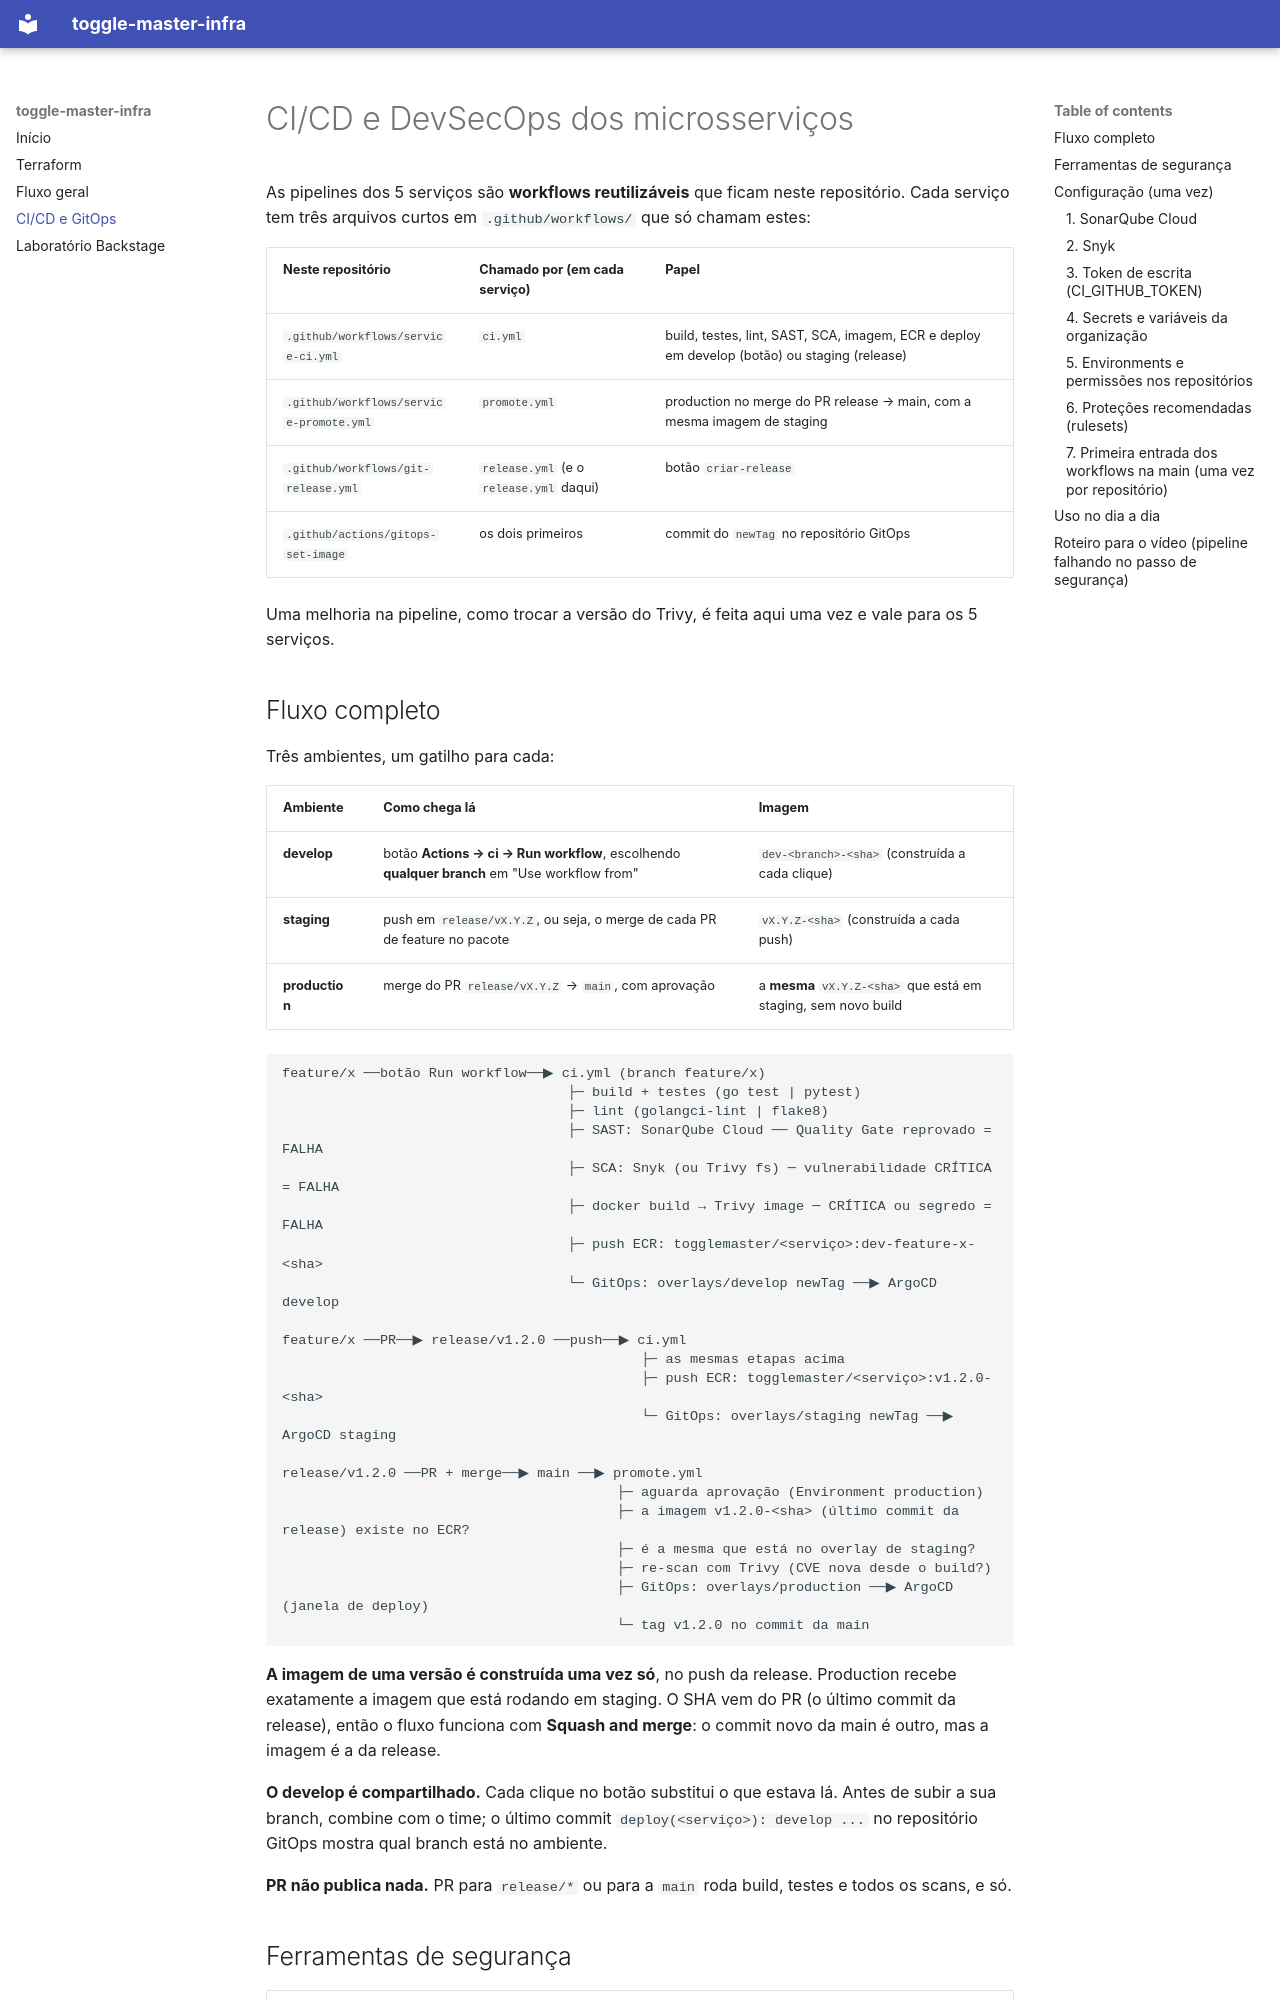

repository: FIAP-PosTech-DevOps/toggle-master-infra · page: ci-cd/index.html · generator: mkdocs

# CI/CD e DevSecOps dos microsserviços

As pipelines dos 5 serviços são **workflows reutilizáveis** que ficam neste repositório. Cada serviço tem três arquivos curtos em `.github/workflows/` que só chamam estes:

| Neste repositório | Chamado por (em cada serviço) | Papel |
|---|---|---|
| `.github/workflows/service-ci.yml` | `ci.yml` | build, testes, lint, SAST, SCA, imagem, ECR e deploy em develop (botão) ou staging (release) |
| `.github/workflows/service-promote.yml` | `promote.yml` | production no merge do PR release → main, com a mesma imagem de staging |
| `.github/workflows/git-release.yml` | `release.yml` (e o `release.yml` daqui) | botão `criar-release` |
| `.github/actions/gitops-set-image` | os dois primeiros | commit do `newTag` no repositório GitOps |

Uma melhoria na pipeline, como trocar a versão do Trivy, é feita aqui uma vez e vale para os 5 serviços.

## Fluxo completo

Três ambientes, um gatilho para cada:

| Ambiente | Como chega lá | Imagem |
|---|---|---|
| **develop** | botão **Actions → ci → Run workflow**, escolhendo **qualquer branch** em "Use workflow from" | `dev-<branch>-<sha>` (construída a cada clique) |
| **staging** | push em `release/vX.Y.Z`, ou seja, o merge de cada PR de feature no pacote | `vX.Y.Z-<sha>` (construída a cada push) |
| **production** | merge do PR `release/vX.Y.Z` → `main`, com aprovação | a **mesma** `vX.Y.Z-<sha>` que está em staging, sem novo build |

```
feature/x ──botão Run workflow──▶ ci.yml (branch feature/x)
                                   ├─ build + testes (go test | pytest)
                                   ├─ lint (golangci-lint | flake8)
                                   ├─ SAST: SonarQube Cloud ── Quality Gate reprovado = FALHA
                                   ├─ SCA: Snyk (ou Trivy fs) ─ vulnerabilidade CRÍTICA = FALHA
                                   ├─ docker build → Trivy image ─ CRÍTICA ou segredo = FALHA
                                   ├─ push ECR: togglemaster/<serviço>:dev-feature-x-<sha>
                                   └─ GitOps: overlays/develop newTag ──▶ ArgoCD develop

feature/x ──PR──▶ release/v1.2.0 ──push──▶ ci.yml
                                            ├─ as mesmas etapas acima
                                            ├─ push ECR: togglemaster/<serviço>:v1.2.0-<sha>
                                            └─ GitOps: overlays/staging newTag ──▶ ArgoCD staging

release/v1.2.0 ──PR + merge──▶ main ──▶ promote.yml
                                         ├─ aguarda aprovação (Environment production)
                                         ├─ a imagem v1.2.0-<sha> (último commit da release) existe no ECR?
                                         ├─ é a mesma que está no overlay de staging?
                                         ├─ re-scan com Trivy (CVE nova desde o build?)
                                         ├─ GitOps: overlays/production ──▶ ArgoCD (janela de deploy)
                                         └─ tag v1.2.0 no commit da main
```

**A imagem de uma versão é construída uma vez só**, no push da release. Production recebe exatamente a imagem que está rodando em staging. O SHA vem do PR (o último commit da release), então o fluxo funciona com **Squash and merge**: o commit novo da main é outro, mas a imagem é a da release.

**O develop é compartilhado.** Cada clique no botão substitui o que estava lá. Antes de subir a sua branch, combine com o time; o último commit `deploy(<serviço>): develop ...` no repositório GitOps mostra qual branch está no ambiente.

**PR não publica nada.** PR para `release/*` ou para a `main` roda build, testes e todos os scans, e só.
